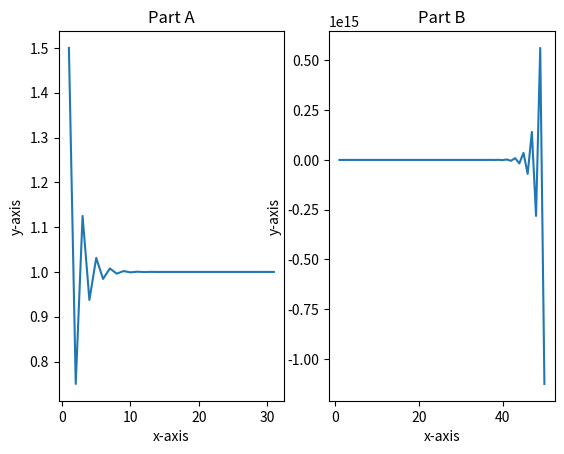

Write the Python code that produced this figure.
import numpy as np
import matplotlib.pyplot as plt


y_guess = 0.0
x_i = 0.0
y_i = 0.0
y_t = 0.0
X1 = []
Y1 = []
flag = 1
step = 0

# Part a
while flag == 1 and step < 50:
    x_i = y_guess
    y_i = (3-x_i)*0.5

    if abs((y_i - y_t) / y_i) > 1e-9:
        step = step + 1
        y_guess = y_i
        y_t = y_i
        X1.append(step)
        Y1.append(y_i)
    else:
        flag = 0

# Part b

X2 = []
Y2 = []
y_guess = 0.0
y_t = 0.0
flag = 1

x_i = 0.0
y_i = 0.0
step = 0

while flag == 1 and step < 50:
    x_i = 3 - 2*y_guess
    y_i = x_i

    if abs((y_i - y_t) / y_i) > 1e-9:
        step = step + 1
        y_guess = y_i
        y_t = y_i
        X2.append(step)
        Y2.append(y_i)
    else:
        flag = 0

figure, axis = plt.subplots(1, 2)

axis[0].plot(X1, Y1)
axis[0].set_title("Part A")
axis[0].set_xlabel('x-axis')
axis[0].set_ylabel('y-axis')

axis[1].plot(X2, Y2)
axis[1].set_title("Part B")
axis[1].set_xlabel('x-axis')
axis[1].set_ylabel('y-axis')

print(Y1, "\n")
print(Y2)

plt.show()


